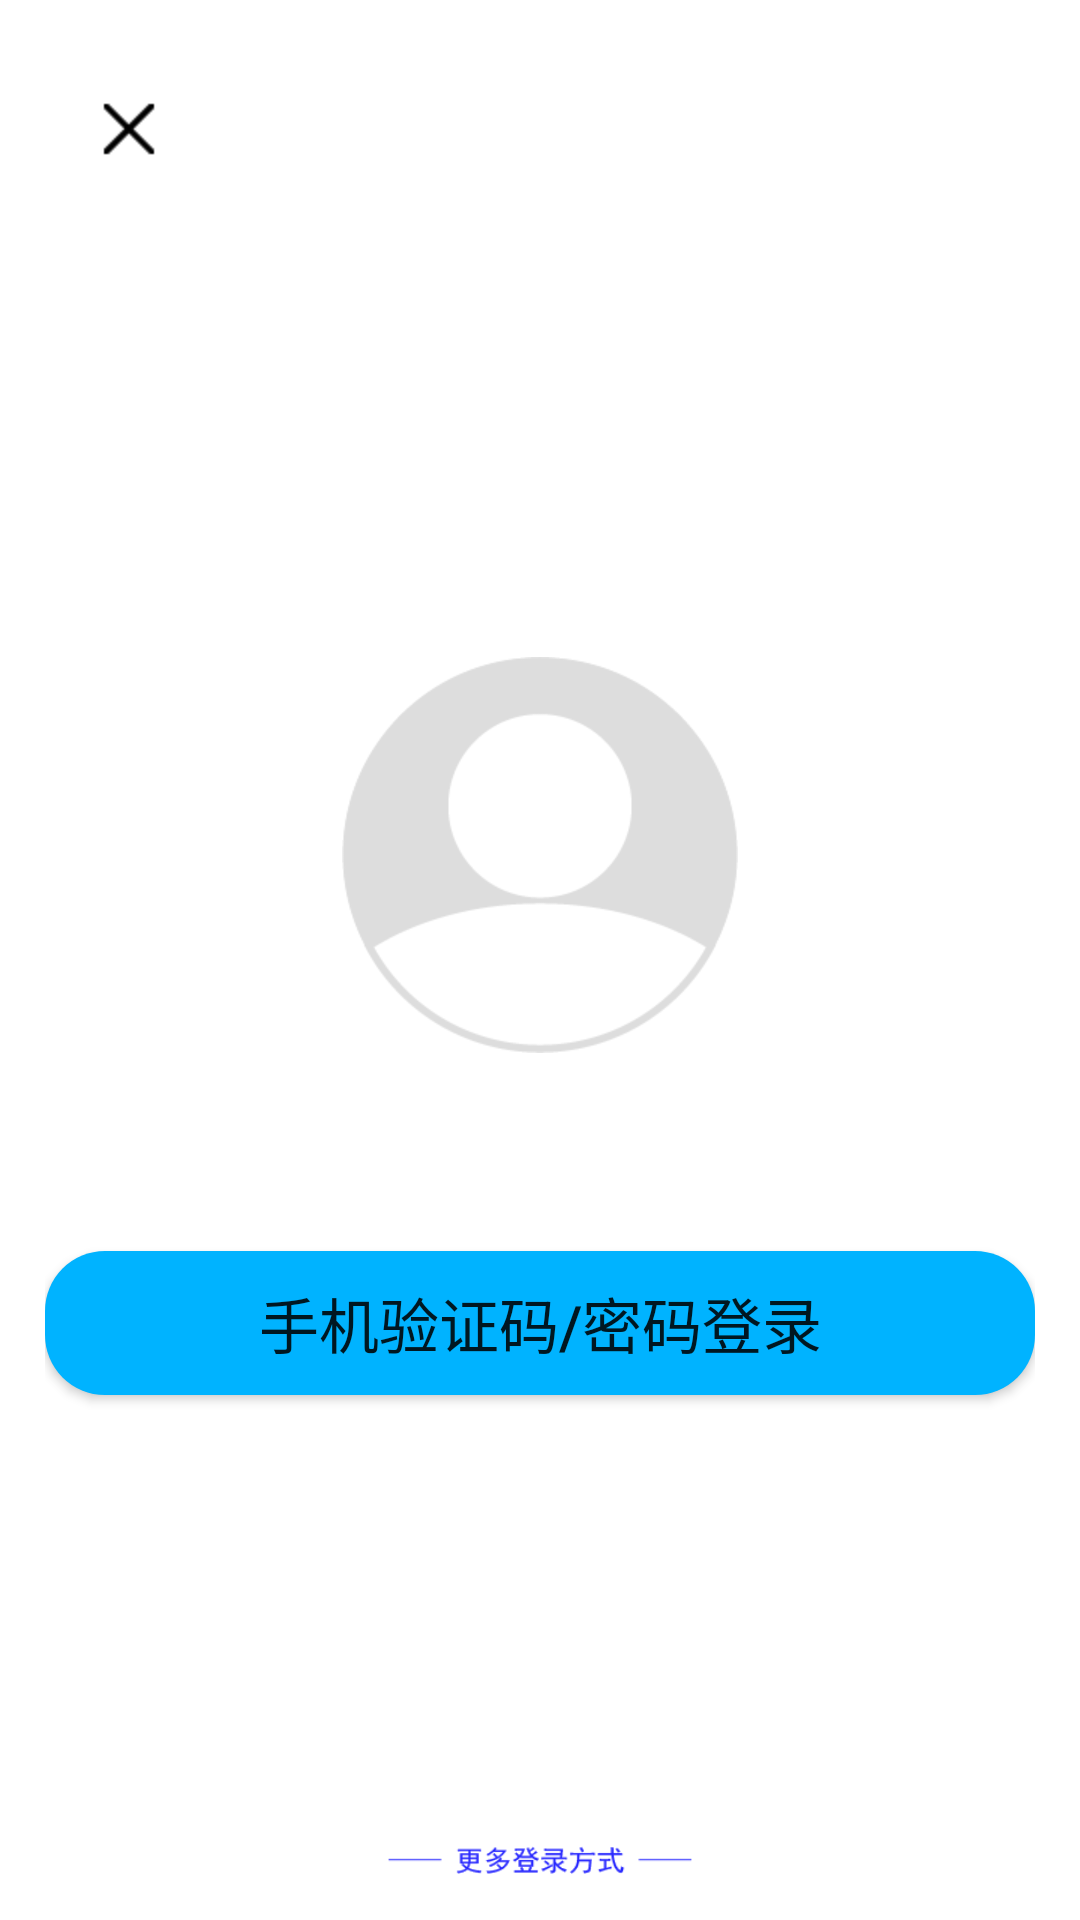

This screen was rendered from an Android layout file. Write that file and the resources it references.
<!-- AndroidManifest.xml: application theme Theme.ComeOnEinstein -->
<!-- res/layout/activity_login.xml -->
<?xml version="1.0" encoding="utf-8"?>

<LinearLayout
    xmlns:android="http://schemas.android.com/apk/res/android"
    xmlns:tools="http://schemas.android.com/tools"
    xmlns:app="http://schemas.android.com/apk/res-auto"
    android:layout_width="match_parent"
    android:layout_height="match_parent"
    android:background="#fff"
    tools:context=".ui.activity.LoginActivity"
    android:orientation="vertical"
    android:padding="15dp">
    <LinearLayout
        android:layout_width="match_parent"
        android:layout_height="wrap_content">
        <androidx.appcompat.widget.Toolbar
            android:layout_width="300dp"
            android:layout_height="?attr/actionBarSize"
            android:orientation="vertical"
            android:id="@+id/login_toolbar"
            app:navigationIcon="@mipmap/login_back"
            android:background="#00000000"
            />
        <TextView
            android:layout_width="wrap_content"
            android:layout_height="wrap_content"
            android:text="@string/register"
            android:textColor="#000"
            android:textSize="20sp"
            android:padding="15dp"
            android:id="@+id/login_textView"/>
    </LinearLayout>
    <ImageView
        android:layout_width="wrap_content"
        android:layout_height="wrap_content"
        android:src="@drawable/login_user_icon"
        android:scaleX="0.5"
        android:scaleY="0.5"
        android:layout_gravity="center"
        android:layout_marginTop="50dp"
        android:id="@+id/login_imageView"/>
    <Button
        android:layout_width="match_parent"
        android:layout_height="wrap_content"
        android:background="@drawable/login_btn"
        android:text="@string/login_way"
        android:textSize="20sp"
        android:id="@+id/login_button"/>
    <ImageView
        android:layout_width="match_parent"
        android:layout_height="wrap_content"
        android:src="@mipmap/login_ways_icon"
        android:layout_marginTop="150dp"
        android:id="@+id/login_ways"/>


</LinearLayout>
<!-- resources referenced by this layout -->
<resources>
  <!-- drawable login_btn (drawable) -->
  <?xml version="1.0" encoding="utf-8"?>
  
  <shape xmlns:android="http://schemas.android.com/apk/res/android"
      android:shape="rectangle">
      <solid
          android:color="#00B3FF"/>
      <corners
          android:radius="20dp"/>
  
  
  </shape>
  <!-- drawable login_user_icon: png bitmap (drawable-v24, 6975 bytes) -->
  <!-- mipmap login_back: png bitmap (mipmap-hdpi, 280 bytes) -->
  <!-- mipmap login_ways_icon: png bitmap (mipmap-hdpi, 2155 bytes) -->
  <string name="login_way">手机验证码/密码登录</string>
  <string name="register">注册</string>
  <style name="Theme.ComeOnEinstein" parent="Theme.AppCompat.Light.NoActionBar">
          
          <item name="colorPrimary">@color/purple_500</item>
          <item name="colorPrimaryVariant">@color/purple_700</item>
          <item name="colorOnPrimary">@color/white</item>
          
          <item name="colorSecondary">@color/teal_200</item>
          <item name="colorSecondaryVariant">@color/teal_700</item>
          <item name="colorOnSecondary">@color/black</item>
          
          <item name="android:statusBarColor" tools:targetApi="l">?attr/colorPrimaryVariant</item>
          
      </style>
  <color name="purple_500">#FF6200EE</color>
  <color name="purple_700">#FF3700B3</color>
  <color name="white">#FFFFFFFF</color>
  <color name="teal_200">#FF03DAC5</color>
  <color name="teal_700">#FF018786</color>
  <color name="black">#FF000000</color>
</resources>
